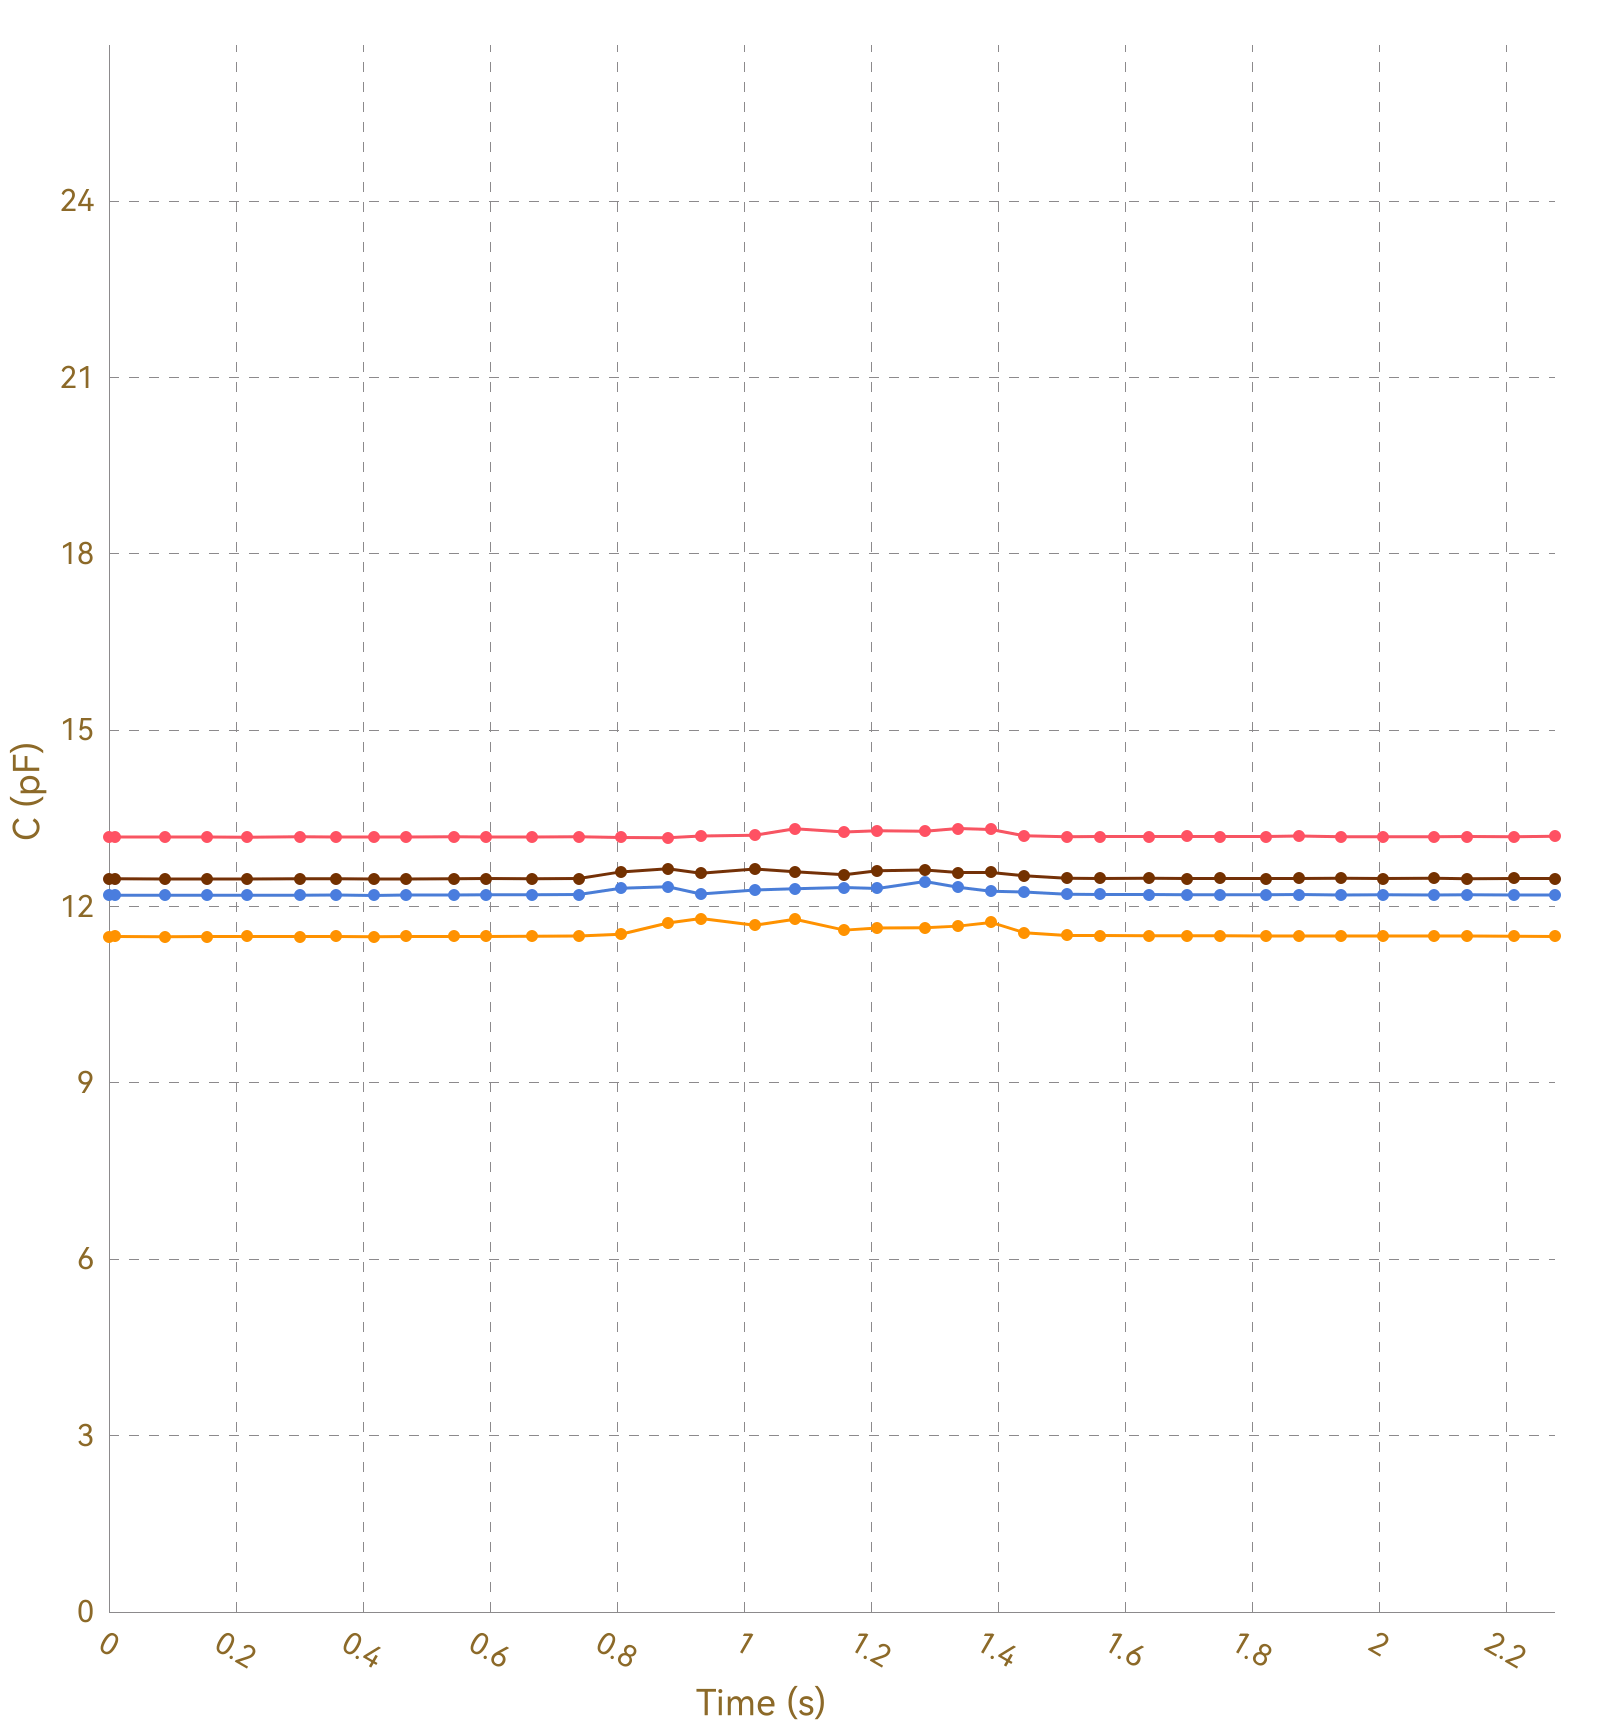

The table this chart was drawn from, first rows:
, Ch1, , Ch2, , Ch3, , Ch4, , Ch5, , Ch6, , Ch7, , Ch8, 
Time (s), C (pF), ΔC/C0 (%), C (pF), ΔC/C0 (%), C (pF), ΔC/C0 (%), C (pF), ΔC/C0 (%), C (pF), ΔC/C0 (%), C (pF), ΔC/C0 (%), C (pF), ΔC/C0 (%), C (pF), ΔC/C0 (%)
0.009, 13.18, 0.0000, 11.49, 0.0000, 12.19, 0.0000, 12.47, 0.0000, OL, OL, OL, OL, OL, OL, 0.0000, 0.0000
0.012, 13.19, 0.0000, 11.49, 0.0000, 12.19, 0.0000, 12.47, 0.0000, OL, OL, OL, OL, OL, OL, 0.0000, 0.0000
0.015, 13.18, 0.0000, 11.49, 0.0000, 12.19, 0.0000, 12.47, 0.0000, OL, OL, OL, OL, OL, OL, 0.0000, 0.0000
0.047, 13.18, 0.0000, 11.49, 0.0000, 12.19, 0.0000, 12.47, 0.0000, OL, OL, OL, OL, OL, OL, 0.0000, 0.0000
0.053, 13.19, 0.0000, 11.49, 0.0000, 12.19, 0.0000, 12.47, 0.0000, OL, OL, OL, OL, OL, OL, 0.0000, 0.0000
0.056, 13.18, 0.0000, 11.49, 0.0000, 12.19, 0.0000, 12.47, 0.0000, OL, OL, OL, OL, OL, OL, 0.0000, 0.0000
0.058, 13.18, 0.0000, 11.49, 0.0000, 12.19, 0.0000, 12.47, 0.0000, OL, OL, OL, OL, OL, OL, 0.0000, 0.0000
0.088, 13.18, 0.0000, 11.49, 0.0000, 12.19, 0.0000, 12.47, 0.0000, OL, OL, OL, OL, OL, OL, 0.0000, 0.0000
0.091, 13.18, 0.0000, 11.49, 0.0000, 12.2, 0.0000, 12.47, 0.0000, OL, OL, OL, OL, OL, OL, 0.0000, 0.0000
0.093, 13.18, 0.0000, 11.49, 0.0000, 12.19, 0.0000, 12.47, 0.0000, OL, OL, OL, OL, OL, OL, 0.0000, 0.0000
0.118, 13.18, 0.0000, 11.49, 0.0000, 12.19, 0.0000, 12.47, 0.0000, OL, OL, OL, OL, OL, OL, 0.0000, 0.0000
0.121, 13.19, 0.0000, 11.49, 0.0000, 12.19, 0.0000, 12.47, 0.0000, OL, OL, OL, OL, OL, OL, 0.0000, 0.0000
0.127, 13.18, 0.0000, 11.49, 0.0000, 12.19, 0.0000, 12.47, 0.0000, OL, OL, OL, OL, OL, OL, 0.0000, 0.0000
0.130, 13.18, 0.0000, 11.49, 0.0000, 12.19, 0.0000, 12.47, 0.0000, OL, OL, OL, OL, OL, OL, 0.0000, 0.0000
0.155, 13.18, 0.0000, 11.49, 0.0000, 12.19, 0.0000, 12.47, 0.0000, OL, OL, OL, OL, OL, OL, 0.0000, 0.0000
0.176, 13.18, 0.0000, 11.49, 0.0000, 12.19, 0.0000, 12.47, 0.0000, OL, OL, OL, OL, OL, OL, 0.0000, 0.0000
0.178, 13.18, 0.0000, 11.49, 0.0000, 12.2, 0.0000, 12.47, 0.0000, OL, OL, OL, OL, OL, OL, 0.0000, 0.0000
0.181, 13.18, 0.0000, 11.49, 0.0000, 12.19, 0.0000, 12.47, 0.0000, OL, OL, OL, OL, OL, OL, 0.0000, 0.0000
0.184, 13.18, 0.0000, 11.49, 0.0000, 12.19, 0.0000, 12.47, 0.0000, OL, OL, OL, OL, OL, OL, 0.0000, 0.0000
0.188, 13.18, 0.0000, 11.49, 0.0000, 12.19, 0.0000, 12.47, 0.0000, OL, OL, OL, OL, OL, OL, 0.0000, 0.0000
0.217, 13.18, 0.0000, 11.49, 0.0000, 12.19, 0.0000, 12.47, 0.0000, OL, OL, OL, OL, OL, OL, 0.0000, 0.0000
0.221, 13.18, 0.0000, 11.49, 0.0000, 12.19, 0.0000, 12.47, 0.0000, OL, OL, OL, OL, OL, OL, 0.0000, 0.0000
0.223, 13.18, 0.0000, 11.49, 0.0000, 12.19, 0.0000, 12.47, 0.0000, OL, OL, OL, OL, OL, OL, 0.0000, 0.0000
0.226, 13.19, 0.0000, 11.49, 0.0000, 12.2, 0.0000, 12.47, 0.0000, OL, OL, OL, OL, OL, OL, 0.0000, 0.0000
0.257, 13.18, 0.0000, 11.49, 0.0000, 12.19, 0.0000, 12.47, 0.0000, OL, OL, OL, OL, OL, OL, 0.0000, 0.0000
0.261, 13.18, 0.0000, 11.49, 0.0000, 12.19, 0.0000, 12.47, 0.0000, OL, OL, OL, OL, OL, OL, 0.0000, 0.0000
0.263, 13.18, 0.0000, 11.49, 0.0000, 12.2, 0.0000, 12.47, 0.0000, OL, OL, OL, OL, OL, OL, 0.0000, 0.0000
0.266, 13.18, 0.0000, 11.49, 0.0000, 12.19, 0.0000, 12.47, 0.0000, OL, OL, OL, OL, OL, OL, 0.0000, 0.0000
0.300, 13.18, 0.0000, 11.49, 0.0000, 12.19, 0.0000, 12.47, 0.0000, OL, OL, OL, OL, OL, OL, 0.0000, 0.0000
0.303, 13.18, 0.0000, 11.5, 0.0000, 12.19, 0.0000, 12.47, 0.0000, OL, OL, OL, OL, OL, OL, 0.0000, 0.0000
0.306, 13.19, 0.0000, 11.49, 0.0000, 12.19, 0.0000, 12.48, 0.0000, OL, OL, OL, OL, OL, OL, 0.0000, 0.0000
0.308, 13.19, 0.0000, 11.49, 0.0000, 12.2, 0.0000, 12.47, 0.0000, OL, OL, OL, OL, OL, OL, 0.0000, 0.0000
0.339, 13.18, 0.0000, 11.49, 0.0000, 12.2, 0.0000, 12.48, 0.0000, OL, OL, OL, OL, OL, OL, 0.0000, 0.0000
0.344, 13.18, 0.0000, 11.49, 0.0000, 12.2, 0.0000, 12.47, 0.0000, OL, OL, OL, OL, OL, OL, 0.0000, 0.0000
0.345, 13.19, 0.0000, 11.49, 0.0000, 12.2, 0.0000, 12.48, 0.0000, OL, OL, OL, OL, OL, OL, 0.0000, 0.0000
0.347, 13.18, 0.0000, 11.49, 0.0000, 12.19, 0.0000, 12.47, 0.0000, OL, OL, OL, OL, OL, OL, 0.0000, 0.0000
0.357, 13.19, 0.0000, 11.49, 0.0000, 12.19, 0.0000, 12.47, 0.0000, OL, OL, OL, OL, OL, OL, 0.0000, 0.0000
0.397, 13.19, 0.0000, 11.49, 0.0000, 12.19, 0.0000, 12.47, 0.0000, OL, OL, OL, OL, OL, OL, 0.0000, 0.0000
0.401, 13.19, 0.0000, 11.49, 0.0000, 12.2, 0.0000, 12.47, 0.0000, OL, OL, OL, OL, OL, OL, 0.0000, 0.0000
0.403, 13.18, 0.0000, 11.49, 0.0000, 12.19, 0.0000, 12.47, 0.0000, OL, OL, OL, OL, OL, OL, 0.0000, 0.0000
0.417, 13.18, 0.0000, 11.49, 0.0000, 12.19, 0.0000, 12.47, 0.0000, OL, OL, OL, OL, OL, OL, 0.0000, 0.0000
0.422, 13.18, 0.0000, 11.49, 0.0000, 12.19, 0.0000, 12.47, 0.0000, OL, OL, OL, OL, OL, OL, 0.0000, 0.0000
0.425, 13.19, 0.0000, 11.49, 0.0000, 12.2, 0.0000, 12.47, 0.0000, OL, OL, OL, OL, OL, OL, 0.0000, 0.0000
0.428, 13.19, 0.0000, 11.5, 0.0000, 12.19, 0.0000, 12.48, 0.0000, OL, OL, OL, OL, OL, OL, 0.0000, 0.0000
0.460, 13.19, 0.0000, 11.49, 0.0000, 12.19, 0.0000, 12.47, 0.0000, OL, OL, OL, OL, OL, OL, 0.0000, 0.0000
0.463, 13.19, 0.0000, 11.49, 0.0000, 12.19, 0.0000, 12.47, 0.0000, OL, OL, OL, OL, OL, OL, 0.0000, 0.0000
0.466, 13.18, 0.0000, 11.49, 0.0000, 12.19, 0.0000, 12.47, 0.0000, OL, OL, OL, OL, OL, OL, 0.0000, 0.0000
0.468, 13.18, 0.0000, 11.49, 0.0000, 12.19, 0.0000, 12.47, 0.0000, OL, OL, OL, OL, OL, OL, 0.0000, 0.0000
0.475, 13.18, 0.0000, 11.49, 0.0000, 12.2, 0.0000, 12.47, 0.0000, OL, OL, OL, OL, OL, OL, 0.0000, 0.0000
0.503, 13.18, 0.0000, 11.49, 0.0000, 12.19, 0.0000, 12.47, 0.0000, OL, OL, OL, OL, OL, OL, 0.0000, 0.0000
0.507, 13.18, 0.0000, 11.49, 0.0000, 12.19, 0.0000, 12.47, 0.0000, OL, OL, OL, OL, OL, OL, 0.0000, 0.0000
0.510, 13.18, 0.0000, 11.49, 0.0000, 12.19, 0.0000, 12.47, 0.0000, OL, OL, OL, OL, OL, OL, 0.0000, 0.0000
0.512, 13.19, 0.0000, 11.49, 0.0000, 12.19, 0.0000, 12.47, 0.0000, OL, OL, OL, OL, OL, OL, 0.0000, 0.0000
0.543, 13.18, 0.0000, 11.49, 0.0000, 12.19, 0.0000, 12.47, 0.0000, OL, OL, OL, OL, OL, OL, 0.0000, 0.0000
0.549, 13.18, 0.0000, 11.49, 0.0000, 12.2, 0.0000, 12.47, 0.0000, OL, OL, OL, OL, OL, OL, 0.0000, 0.0000
0.551, 13.18, 0.0000, 11.49, 0.0000, 12.19, 0.0000, 12.48, 0.0000, OL, OL, OL, OL, OL, OL, 0.0000, 0.0000
0.581, 13.18, 0.0000, 11.49, 0.0000, 12.19, 0.0000, 12.47, 0.0000, OL, OL, OL, OL, OL, OL, 0.0000, 0.0000
0.584, 13.18, 0.0000, 11.49, 0.0000, 12.2, 0.0000, 12.47, 0.0000, OL, OL, OL, OL, OL, OL, 0.0000, 0.0000
0.587, 13.18, 0.0000, 11.49, 0.0000, 12.19, 0.0000, 12.47, 0.0000, OL, OL, OL, OL, OL, OL, 0.0000, 0.0000
... 182 more rows
